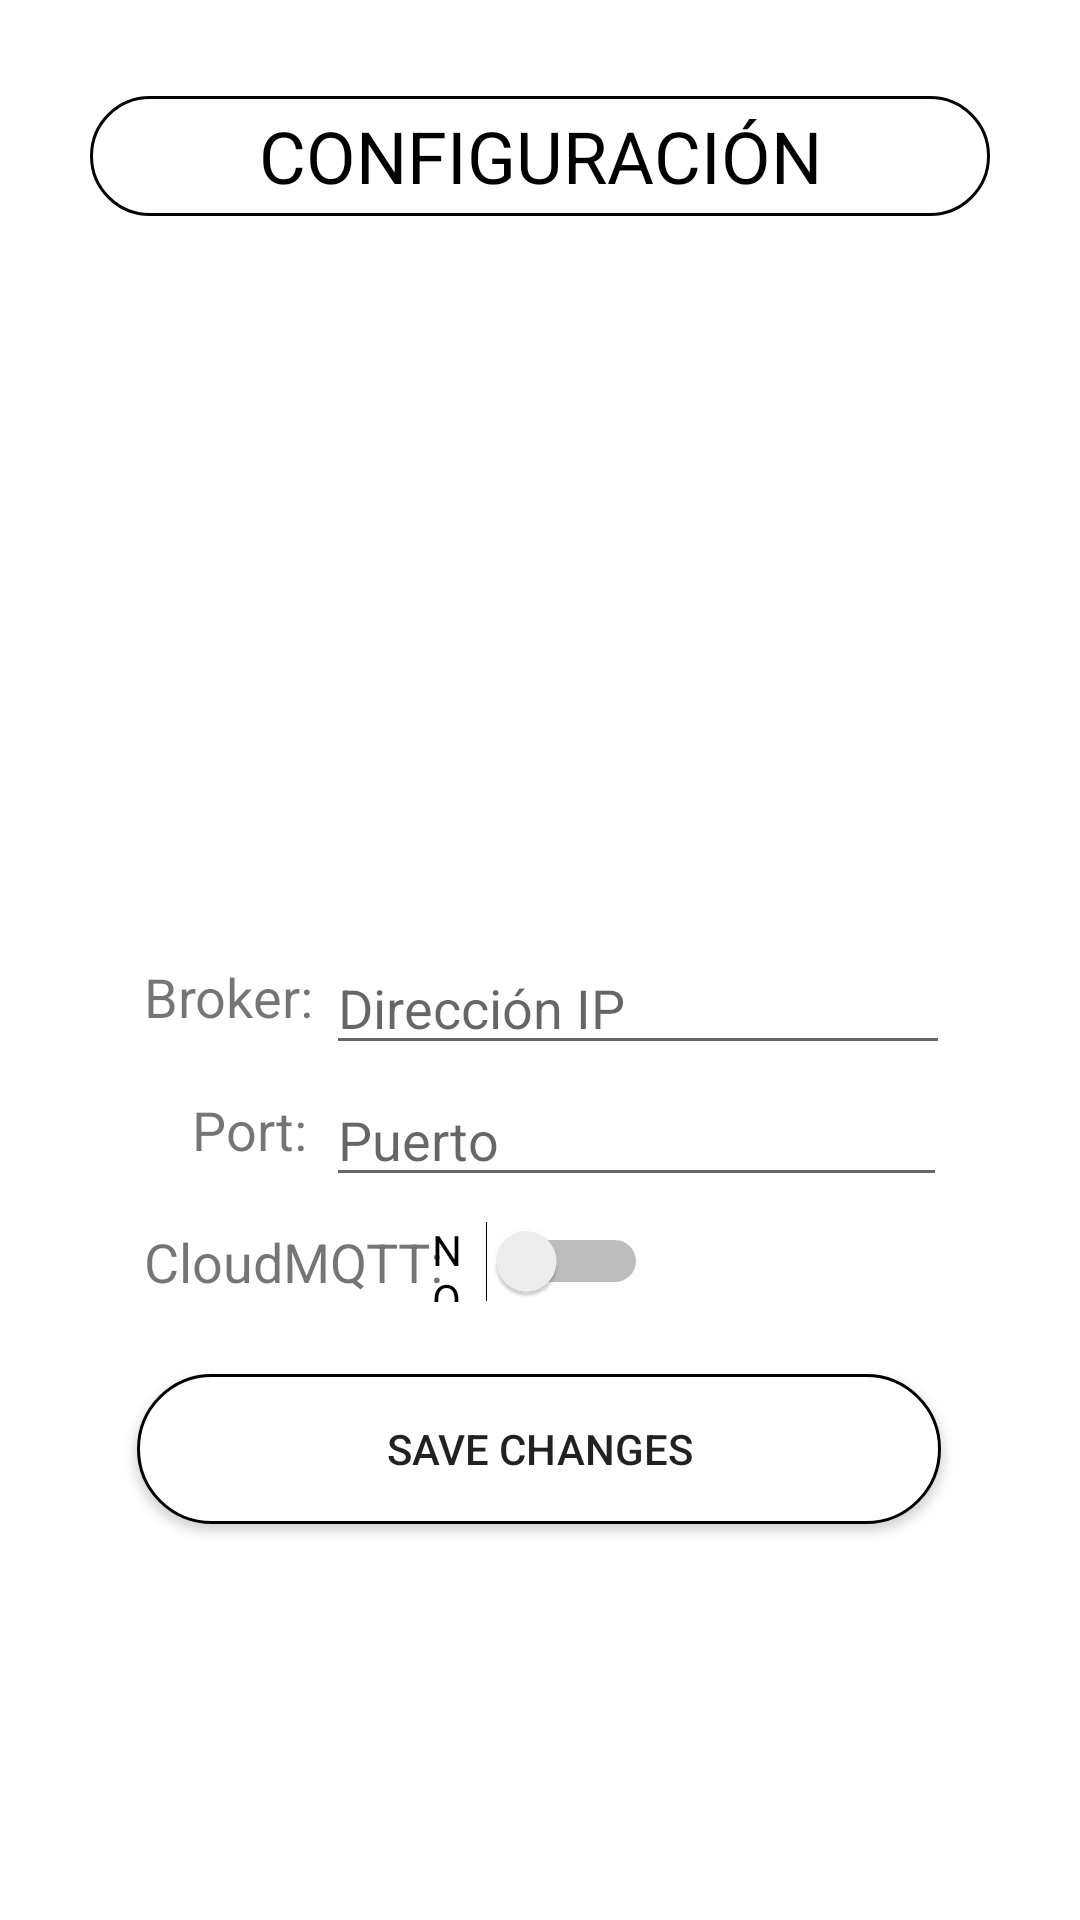

Layout XML and referenced resources for this Android screen:
<!-- AndroidManifest.xml: application theme AppTheme.NoActionBar -->
<!-- res/layout/activity_configuracion.xml -->
<?xml version="1.0" encoding="utf-8"?>
<androidx.constraintlayout.widget.ConstraintLayout xmlns:android="http://schemas.android.com/apk/res/android"
    xmlns:app="http://schemas.android.com/apk/res-auto"
    xmlns:tools="http://schemas.android.com/tools"
    android:layout_width="match_parent"
    android:layout_height="match_parent"
    tools:context=".configuracion_activity"
    android:background="@android:color/white">

    <TextView
        android:id="@+id/textView13"
        android:layout_width="wrap_content"
        android:layout_height="wrap_content"
        android:layout_marginStart="48dp"
        android:layout_marginLeft="48dp"
        android:layout_marginTop="20dp"
        android:text="CloudMQTT:"
        android:textSize="18sp"
        app:layout_constraintStart_toStartOf="parent"
        app:layout_constraintTop_toBottomOf="@+id/textView22" />

    <TextView
        android:id="@+id/textView22"
        android:layout_width="40dp"
        android:layout_height="24dp"
        android:layout_marginStart="64dp"
        android:layout_marginLeft="64dp"
        android:layout_marginTop="20dp"
        android:text="Port:"
        android:textSize="18sp"
        app:layout_constraintStart_toStartOf="parent"
        app:layout_constraintTop_toBottomOf="@+id/textView19" />

    <ImageView
        android:id="@+id/imageView6"
        android:layout_width="200dp"
        android:layout_height="200dp"
        android:layout_marginTop="16dp"
        app:layout_constraintEnd_toEndOf="parent"
        app:layout_constraintHorizontal_bias="0.497"
        app:layout_constraintStart_toStartOf="parent"
        app:layout_constraintTop_toBottomOf="@+id/textView10"
        app:srcCompat="@drawable/ic_preference" />

    <TextView
        android:id="@+id/textView10"
        android:layout_width="300dp"
        android:layout_height="40dp"
        android:layout_marginTop="32dp"
        android:background="@drawable/background_title_redondeado"
        android:gravity="center"
        android:text="CONFIGURACIÓN"
        android:textColor="#000000"
        android:textSize="24sp"
        app:layout_constraintEnd_toEndOf="parent"
        app:layout_constraintStart_toStartOf="parent"
        app:layout_constraintTop_toTopOf="parent" />

    <TextView
        android:id="@+id/textView19"
        android:layout_width="wrap_content"
        android:layout_height="wrap_content"
        android:layout_marginStart="48dp"
        android:layout_marginLeft="48dp"
        android:layout_marginTop="32dp"
        android:text="Broker:"
        android:textSize="18sp"
        app:layout_constraintStart_toStartOf="parent"
        app:layout_constraintTop_toBottomOf="@+id/imageView6" />

    <EditText
        android:id="@+id/editText_broker"
        android:layout_width="208dp"
        android:layout_height="39dp"
        android:layout_marginTop="28dp"
        android:ems="10"
        android:hint="Dirección IP"
        android:inputType="textPersonName"
        app:layout_constraintEnd_toEndOf="parent"
        app:layout_constraintHorizontal_bias="0.091"
        app:layout_constraintStart_toEndOf="@+id/textView19"
        app:layout_constraintTop_toBottomOf="@+id/imageView6" />

    <EditText
        android:id="@+id/editText_port"
        android:layout_width="207dp"
        android:layout_height="40dp"
        android:layout_marginTop="4dp"
        android:ems="10"
        android:hint="Puerto"
        android:inputType="number"
        app:layout_constraintEnd_toEndOf="parent"
        app:layout_constraintHorizontal_bias="0.098"
        app:layout_constraintStart_toEndOf="@+id/textView22"
        app:layout_constraintTop_toBottomOf="@+id/editText_broker" />

    <Button
        android:id="@+id/button_save"
        android:layout_width="268dp"
        android:layout_height="50dp"
        android:layout_marginTop="24dp"
        android:background="@drawable/background_title_redondeado"
        android:text="SAVE CHANGES"
        app:layout_constraintEnd_toEndOf="parent"
        app:layout_constraintHorizontal_bias="0.496"
        app:layout_constraintStart_toStartOf="parent"
        app:layout_constraintTop_toBottomOf="@+id/switch_cloud" />

    <TextView
        android:id="@+id/textView_data"
        android:layout_width="384dp"
        android:layout_height="105dp"
        android:layout_marginTop="12dp"
        android:gravity="center"
        android:lines="3"
        android:textSize="18sp"
        app:layout_constraintEnd_toEndOf="parent"
        app:layout_constraintStart_toStartOf="parent"
        app:layout_constraintTop_toBottomOf="@+id/button_save" />

    <Switch
        android:id="@+id/switch_cloud"
        android:layout_width="72dp"
        android:layout_height="23dp"
        android:layout_marginTop="8dp"
        android:layout_marginEnd="144dp"
        android:layout_marginRight="144dp"
        android:text="NO"
        app:layout_constraintEnd_toEndOf="parent"
        app:layout_constraintTop_toBottomOf="@+id/editText_port" />

</androidx.constraintlayout.widget.ConstraintLayout>
<!-- resources referenced by this layout -->
<resources>
  <!-- drawable background_title_redondeado (drawable) -->
  <?xml version="1.0" encoding="utf-8"?>
  <shape xmlns:android="http://schemas.android.com/apk/res/android">
      <solid android:color="#FFFFFF" />
      <corners android:radius="100dp"/>
      <stroke android:color="#000"
      android:width="1dp" />
  </shape>
  <style name="AppTheme.NoActionBar">
          <item name="windowActionBar">false</item>
          <item name="windowNoTitle">true</item>
      </style>
</resources>
